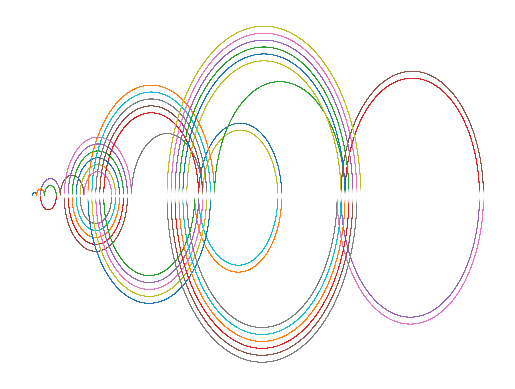

The matplotlib source for this figure:
# -*- coding: utf-8 -*-
"""
Created on Mon Mar 11 14:30:13 2019

[redacted]

A rundown of how the Sequence works: 
- The basic idea is subract if you can and its a new value (go back), otherwise add (go forward) 
- Mathematicaly the seq is defined as 
       
        (n-1)-n if (n-1)-n > 0 and is new, ie not already in the seq 
a(n) = 
        n-1 + n otherwise,
       
- The first ten terms in the recaman seq are:
    1 3 6 2 7 13 20 12 21 11 22  ￼

Visualizing the recaman seq: 
- To visualize we draw a semi circle between the current value n, in the seq, and the next value, n+1 
- The radius of a given semi circle is the distance between n+1 and n divided by 2 
- If the distance between the two values in the seq are postive (we are going foward) the semi circle will be located in the postive plane 
- Else the distance is negative and we are going back, then the semi circle is located in the negative xy plane 
- We shift each semi circle by current distance traveled, or the current value in the seq        
    """
import matplotlib.pyplot as plt
import numpy as np
#import imageio # for creating a gif of the visualization, not currently being used 




def recaman(bound): # Choose an upper bound inclusive to ternimate the seq 

  seq = [] # create a list of all order values in the seq 

  for i in range(bound): 

    if(i == 0):  # edge case, when n = 0 , set the current val to zero 
        x = 0

    else:  # otherwise proced as normal, going back 
        x = seq[i-1]-i 

    if(x>=0 and x not in seq):  # check if we cant go back and if the current value is not it the seq 
        seq+=[x] # We just add x to the list 

    else:  # If the above is not true, then we move forward, meeting the other case 
        seq+=[seq[i-1]+i] # add the new value to the lise 

  return seq


def recaman_viz(bound,stepSize): #Have to now include a step size, to plot the semi circles  
    
    seq = recaman(bound) # First we generate a list of values in the recaman seq 
    t = np.arange(-100,100,stepSize)  
    
    for i in range(len(seq)):  
              
        if i == len(seq)-1: #Stop if we reached the final value, as we have not more semi circles to plot  
            break
        
        else:  # otherwise draw a semi circle 
            
            radius = (seq[i+1] - seq[i])/2 # radius = the difference between two points in the sequence divided by 2      
            xShift = (seq[i+1] - seq[i])/2 + seq[i] # move the center of the semicircle to half way between the current value and the next value 
            x,y = (radius * np.sqrt(2) * np.sin(t/2)) + xShift,(radius * np.sqrt(np.cos(t))) #generated points, using the parametric equations for a semi circle 
            # plot the current semi circle 
            plt.plot(x,y,linewidth=0.1)
    plt.axis('off')
    plt.savefig('recaman'+str(bound)+'.png')
    plt.show() 
 
    
    
recaman_viz(50,0.01)    
# For creating a animation,not currently working will be updated / fixed     
    
#def animated_recaman(points,stepSize): 
#    a,b=points[0],points[1]
#    t = np.arange(-100,100,stepSize) 
#    
#    fig, ax = plt.subplots(figsize=(10,5))
#    ax.axis('off')
#    
#
#    radius = (b - a)/2 # radius = the difference between two points in the sequence     
#    xShift = (b - a)/2 + a # move the center of the semicircle to the middle of the current to points
#            
#    x,y = (radius * np.sqrt(2) * np.sin(t/2)) + xShift,(radius * np.sqrt(np.cos(t)))
#            
#    ax.plot(x, y,color = 'teal')  
#           
#
#    # Used to return the plot as an image rray
#    fig.canvas.draw()       # draw the canvas, cache the renderer
#    image = np.frombuffer(fig.canvas.tostring_rgb(), dtype='uint8')
#    image  = image.reshape(fig.canvas.get_width_height()[::-1] + (3,))
#    
#    return image
#seq = recaman(20)
#kwargs_write = {'fps':1.0, 'quantizer':'nq'}
#imageio.mimsave('./recaman1.gif', [animated_recaman([seq[i],seq[i+1]], 0.1) for i in range(20)], fps=1)